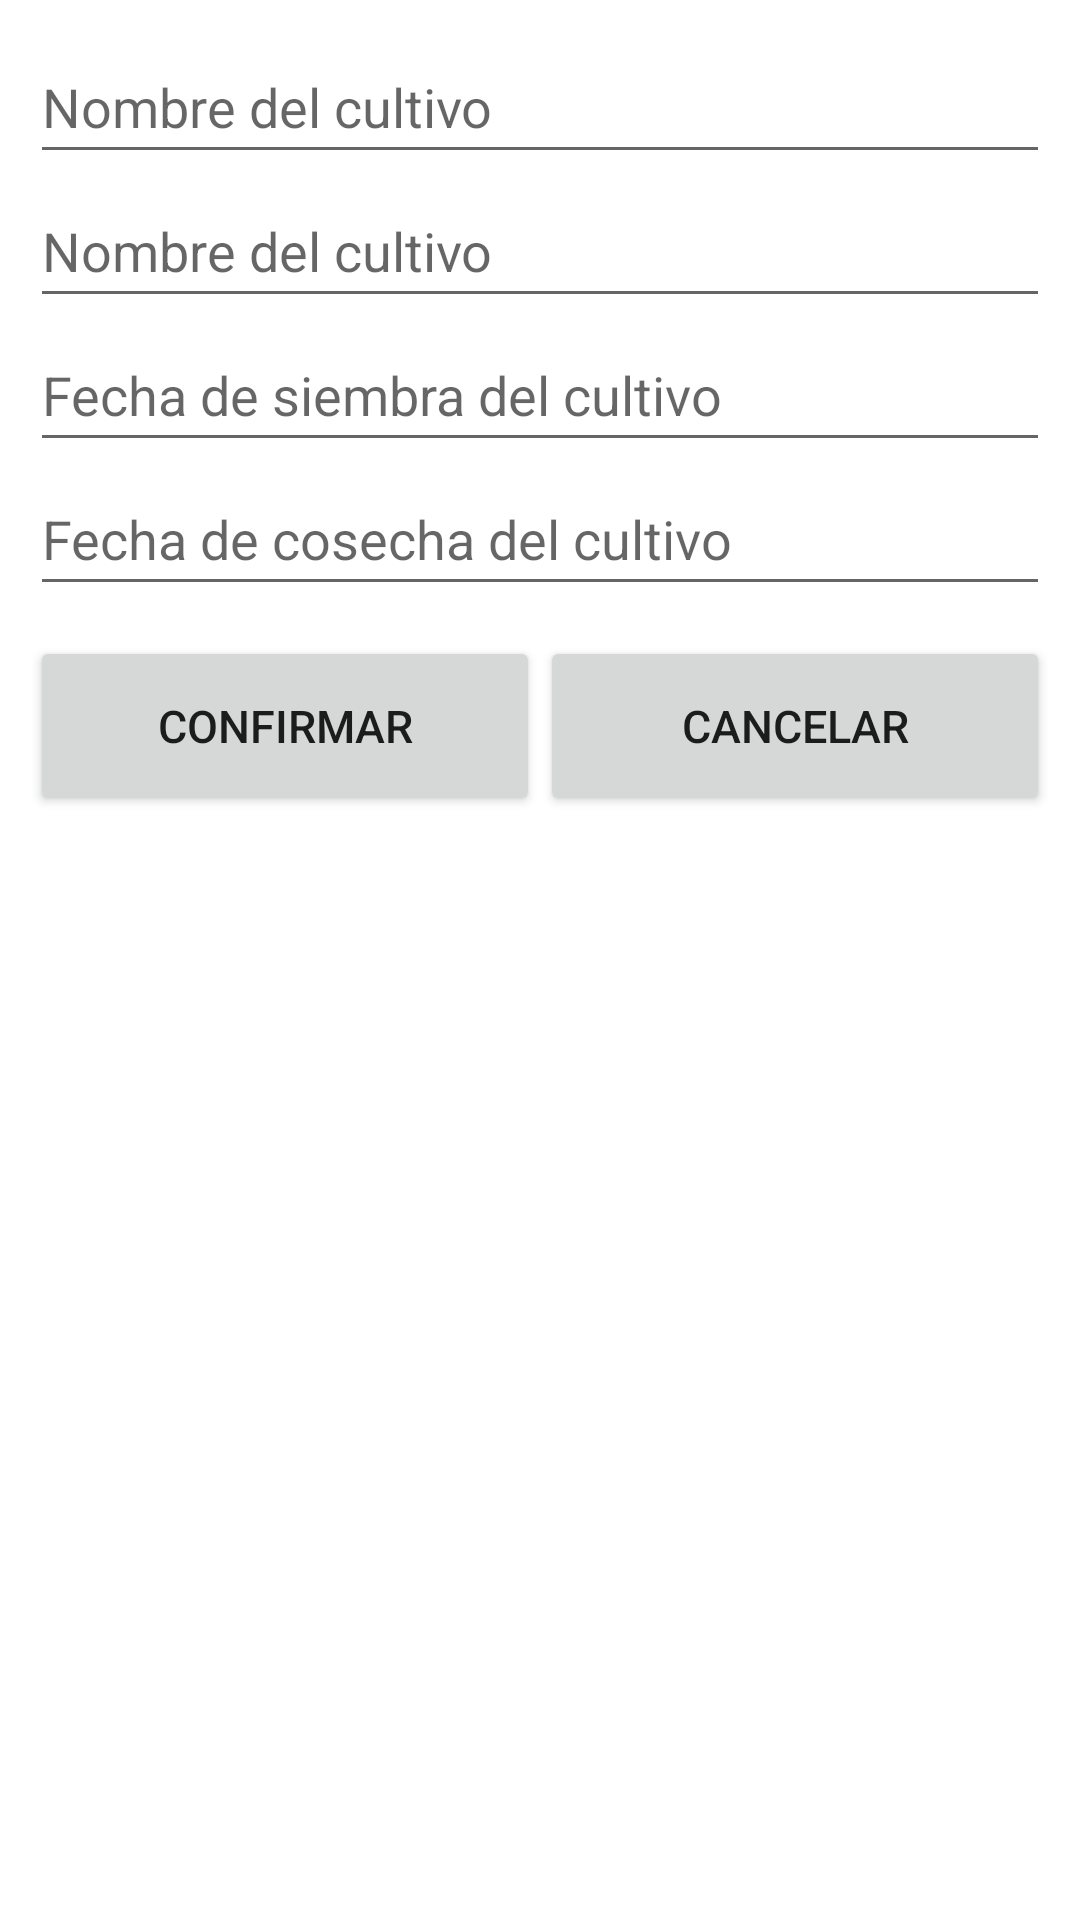

The Android layout XML behind this screen, and the referenced resources:
<!-- AndroidManifest.xml: application theme Theme.GranjasAndroid -->
<!-- res/layout/activity_modify_cultivo_view.xml -->
<?xml version="1.0" encoding="utf-8"?>
<androidx.constraintlayout.widget.ConstraintLayout
    xmlns:android="http://schemas.android.com/apk/res/android"
    xmlns:app="http://schemas.android.com/apk/res-auto"
    xmlns:tools="http://schemas.android.com/tools"
    android:layout_width="match_parent"
    android:layout_height="match_parent"
    tools:context="com.hector.granjasandroid.view.Cultivo.ModifyCultivoView">

    <LinearLayout
        android:id="@+id/linearLayout"
        android:layout_width="match_parent"
        android:layout_height="wrap_content"
        android:layout_marginStart="10dp"
        android:layout_marginTop="10dp"
        android:layout_marginEnd="10dp"
        android:orientation="vertical"
        app:layout_constraintEnd_toEndOf="parent"
        app:layout_constraintStart_toStartOf="parent"
        app:layout_constraintTop_toTopOf="parent">

        
        <EditText
            android:id="@+id/nombre_cultivo_ModifyEditText"
            android:layout_width="match_parent"
            android:layout_height="wrap_content"
            android:ems="10"
            android:hint="@string/cultivo_nombre_label"
            android:inputType="textPersonName"
            android:minHeight="48dp" />

        <EditText
            android:id="@+id/tipo_cultivo_ModifyEditText"
            android:layout_width="match_parent"
            android:layout_height="wrap_content"
            android:ems="10"
            android:hint="@string/cultivo_nombre_label"
            android:inputType="textPersonName"
            android:minHeight="48dp" />

        <EditText
            android:id="@+id/fechaSiembra_cultivo_ModifyEditText"
            android:layout_width="match_parent"
            android:layout_height="wrap_content"
            android:ems="10"
            android:hint="@string/cultivo_fechaSiembra_label"
            android:inputType="textPersonName"
            android:minHeight="48dp" />

        <EditText
            android:id="@+id/fechaCosecha_cultivo_ModifyEditText"
            android:layout_width="match_parent"
            android:layout_height="wrap_content"
            android:ems="10"
            android:hint="@string/cultivo_fechaCosecha_label"
            android:inputType="textPersonName"
            android:minHeight="48dp" />



    </LinearLayout>

    
    <LinearLayout
        android:layout_width="match_parent"
        android:layout_height="0dp"
        android:orientation="horizontal"
        android:padding="10dp"
        app:layout_constraintBottom_toBottomOf="parent"
        app:layout_constraintTop_toBottomOf="@+id/linearLayout">

        
        <Button
            android:id="@+id/confirm_modify_animal_button"
            android:layout_width="136dp"
            android:layout_height="60dp"
            android:layout_weight="1"
            android:onClick="modifyButton"
            android:text="@string/confirm_button"
            android:textSize="15sp"/>

        
        <Button
            android:id="@+id/cancel_modify_cultivo_button"
            android:layout_width="136dp"
            android:layout_height="60dp"
            android:layout_weight="1"
            android:onClick="cancelModifyButton"
            android:text="@string/cancel_button"
            android:textSize="15sp"/>
    </LinearLayout>

</androidx.constraintlayout.widget.ConstraintLayout>
<!-- resources referenced by this layout -->
<resources>
  <string name="cancel_button">Cancelar</string>
  <string name="confirm_button">Confirmar</string>
  <string name="cultivo_fechaCosecha_label">Fecha de cosecha del cultivo</string>
  <string name="cultivo_fechaSiembra_label">Fecha de siembra del cultivo</string>
  <string name="cultivo_nombre_label">Nombre del cultivo</string>
  <style name="Theme.GranjasAndroid" parent="Theme.MaterialComponents.DayNight.DarkActionBar">
          
          <item name="colorPrimary">@color/purple_500</item>
          <item name="colorPrimaryVariant">@color/purple_700</item>
          <item name="colorOnPrimary">@color/white</item>
          
          <item name="colorSecondary">@color/teal_200</item>
          <item name="colorSecondaryVariant">@color/teal_700</item>
          <item name="colorOnSecondary">@color/black</item>
          
          <item name="android:statusBarColor">?attr/colorPrimaryVariant</item>
          
      </style>
  <!-- not gathered from this repository: default colours our renderer supplied (Android Studio template values) -->
  <color name="purple_500">#FF6200EE</color>
  <color name="purple_700">#FF3700B3</color>
  <color name="teal_200">#FF03DAC5</color>
  <color name="teal_700">#FF018786</color>
  <color name="black">#FF000000</color>
  <color name="white">#FFFFFFFF</color>
</resources>
